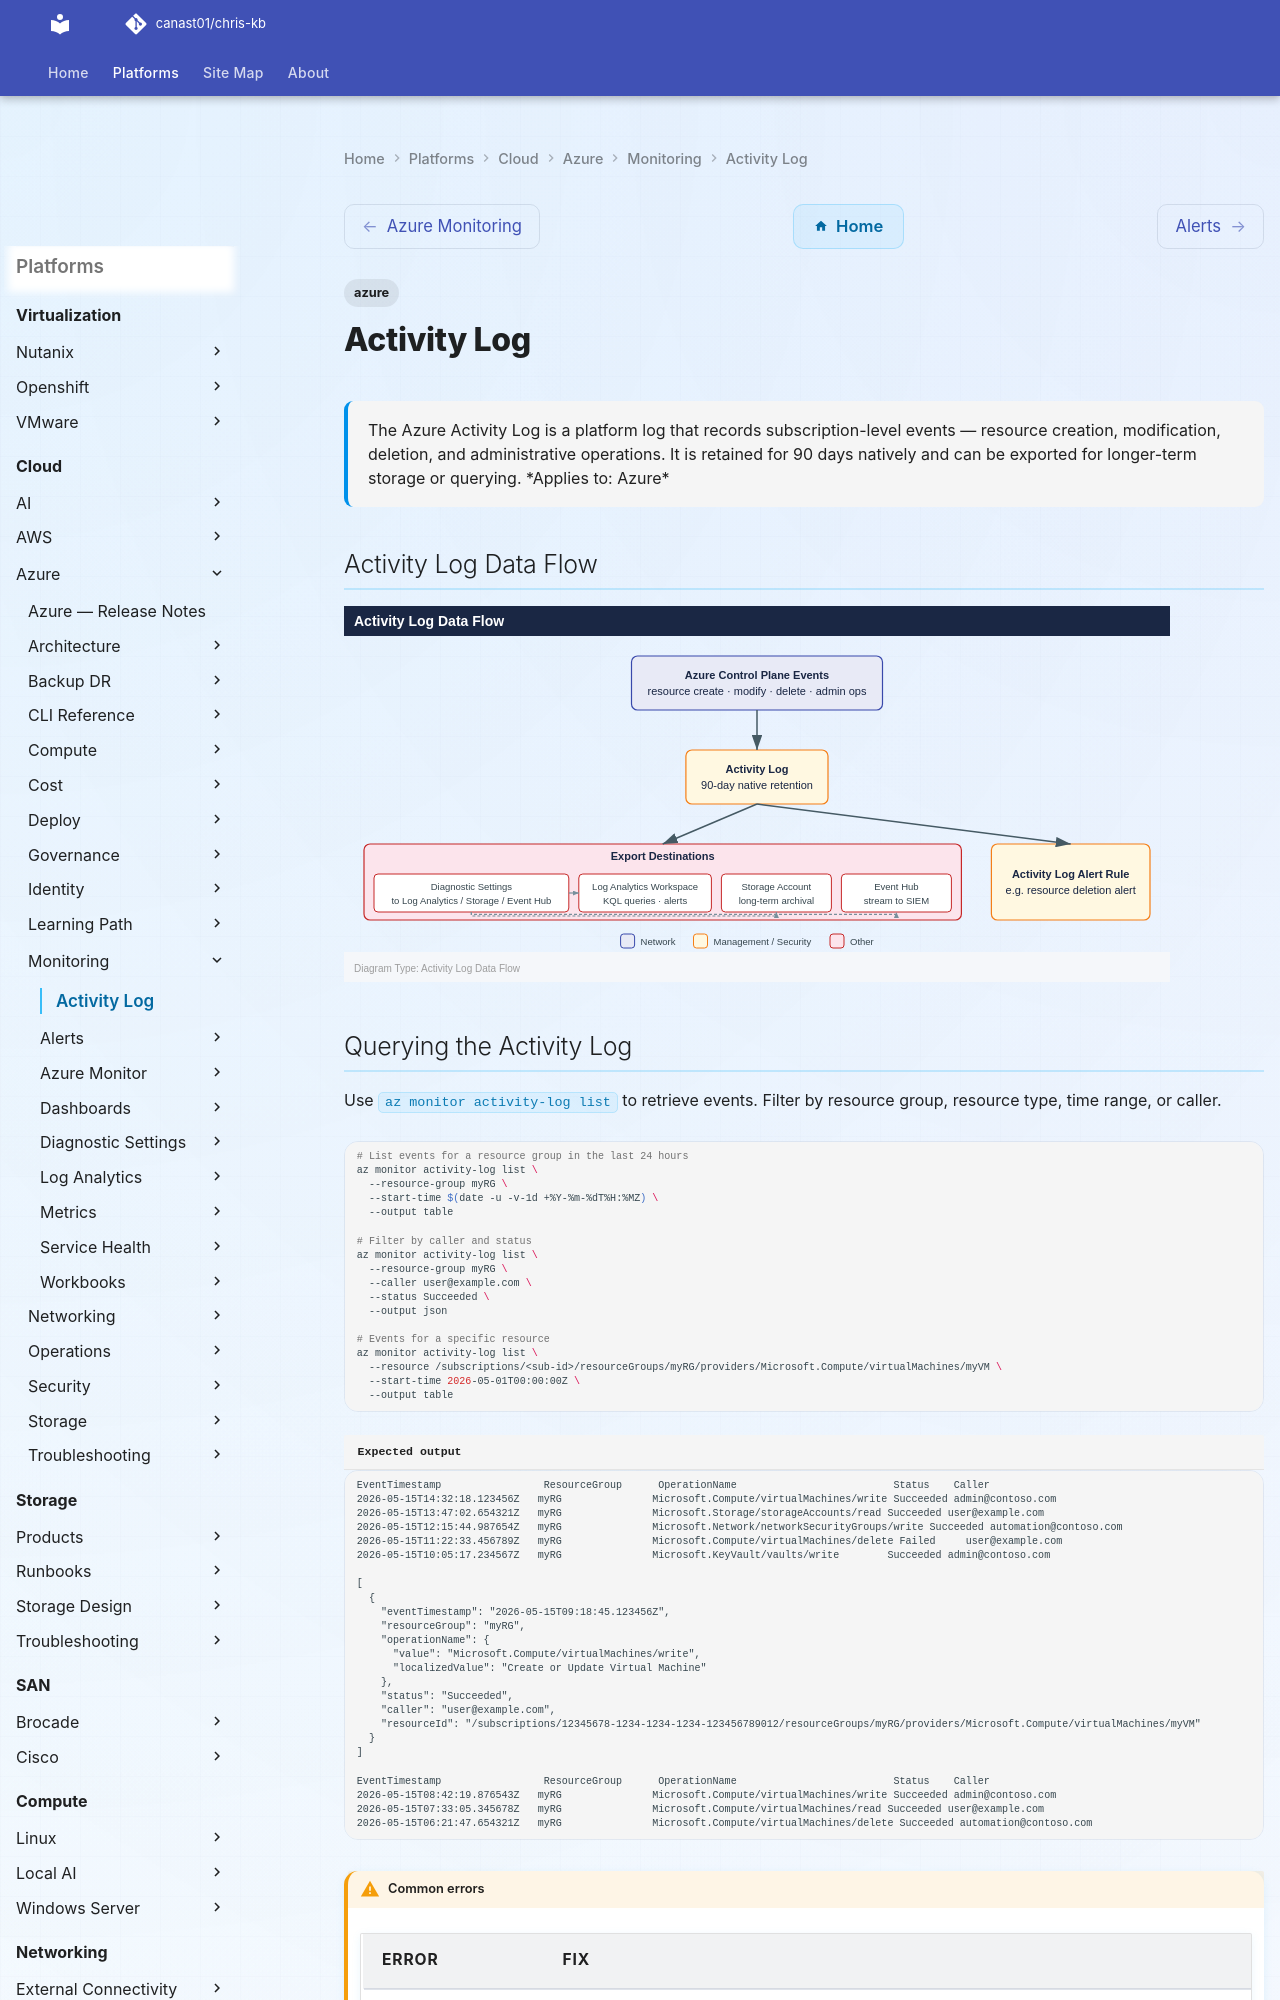

repository: canast01/chris-kb · page: cloud/azure/monitoring/activity-log/index.html · generator: mkdocs

---
tags:
  - azure
description: "The Azure Activity Log is a platform log that records subscription-level events — resource creation, modification, deletion, and administrative..."
---
# Activity Log

<div class="kb-summary">
The Azure Activity Log is a platform log that records subscription-level events — resource creation, modification, deletion, and administrative operations. It is retained for 90 days natively and can be exported for longer-term storage or querying.

*Applies to: Azure*
</div>

## Activity Log Data Flow

![Activity Log Data Flow](../../../../assets/cloud-azure-monitoring-activity-log-mermaid-svg.svg)
